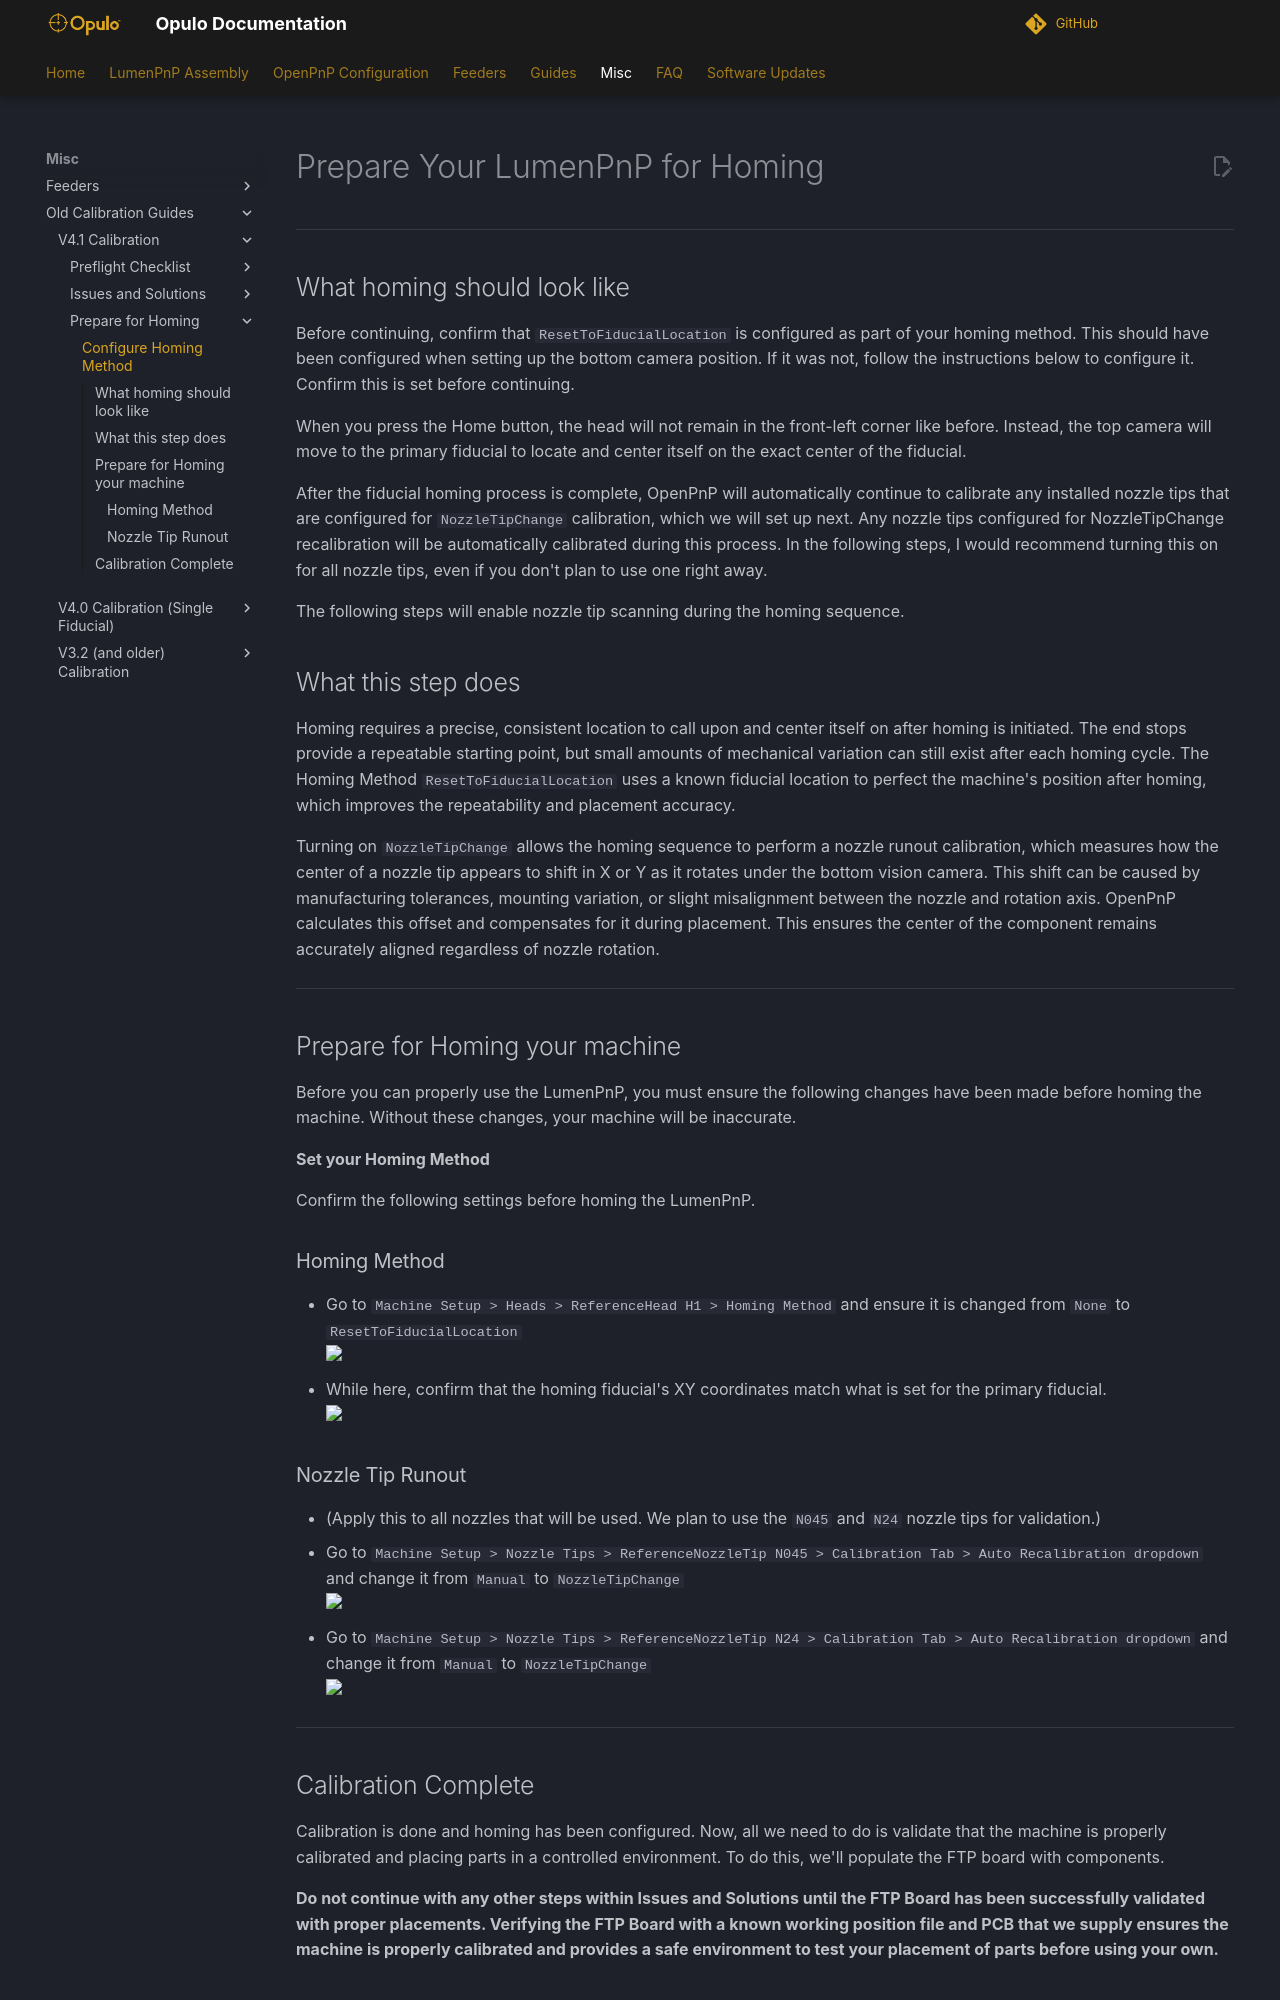

repository: opulo-inc/docs · page: openpnp/v4-1/prepare-for-homing/index.html · generator: mkdocs

# Prepare Your LumenPnP for Homing

---

## What homing should look like

Before continuing, confirm that `ResetToFiducialLocation` is configured as part of your homing method. This should have been configured when setting up the bottom camera position. If it was not, follow the instructions below to configure it. Confirm this is set before continuing.

When you press the Home button, the head will not remain in the front-left corner like before. Instead, the top camera will move to the primary fiducial to locate and center itself on the exact center of the fiducial.

After the fiducial homing process is complete, OpenPnP will automatically continue to calibrate any installed nozzle tips that are configured for `NozzleTipChange` calibration, which we will set up next. Any nozzle tips configured for NozzleTipChange recalibration will be automatically calibrated during this process. In the following steps, I would recommend turning this on for all nozzle tips, even if you don't plan to use one right away.

The following steps will enable nozzle tip scanning during the homing sequence.

## What this step does

Homing requires a precise, consistent location to call upon and center itself on after homing is initiated. The end stops provide a repeatable starting point, but small amounts of mechanical variation can still exist after each homing cycle. The Homing Method `ResetToFiducialLocation` uses a known fiducial location to perfect the machine's position after homing, which improves the repeatability and placement accuracy.

Turning on `NozzleTipChange` allows the homing sequence to perform a nozzle runout calibration, which measures how the center of a nozzle tip appears to shift in X or Y as it rotates under the bottom vision camera. This shift can be caused by manufacturing tolerances, mounting variation, or slight misalignment between the nozzle and rotation axis. OpenPnP calculates this offset and compensates for it during placement. This ensures the center of the component remains accurately aligned regardless of nozzle rotation.

---

## Prepare for Homing your machine

Before you can properly use the LumenPnP, you must ensure the following changes have been made before homing the machine. Without these changes, your machine will be inaccurate.

**Set your Homing Method**

Confirm the following settings before homing the LumenPnP.

### Homing Method

* Go to `Machine Setup > Heads > ReferenceHead H1 > Homing Method` and ensure it is changed from `None` to `ResetToFiducialLocation`<div></div>
    <img src="../issues-solutions/fundamental/bottom-cam-pos/images/set-homing-method.webp" width="40%">
* While here, confirm that the homing fiducial's XY coordinates match what is set for the primary fiducial.<div></div>
    <img src="../issues-solutions/fundamental/bottom-cam-pos/images/copy-primary-coordinates-to-homing-fid.webp" width="40%">

### Nozzle Tip Runout

* (Apply this to all nozzles that will be used. We plan to use the `N045` and `N24` nozzle tips for validation.)
* Go to `Machine Setup > Nozzle Tips > ReferenceNozzleTip N045 > Calibration Tab > Auto Recalibration dropdown` and change it from `Manual` to `NozzleTipChange`<div></div>
    <img src="images/runout-cal-n045.webp" width="40%">
* Go to `Machine Setup > Nozzle Tips > ReferenceNozzleTip N24 > Calibration Tab > Auto Recalibration dropdown` and change it from `Manual` to `NozzleTipChange`<div></div>
    <img src="images/runout-cal-n24.webp" width="40%">

---
